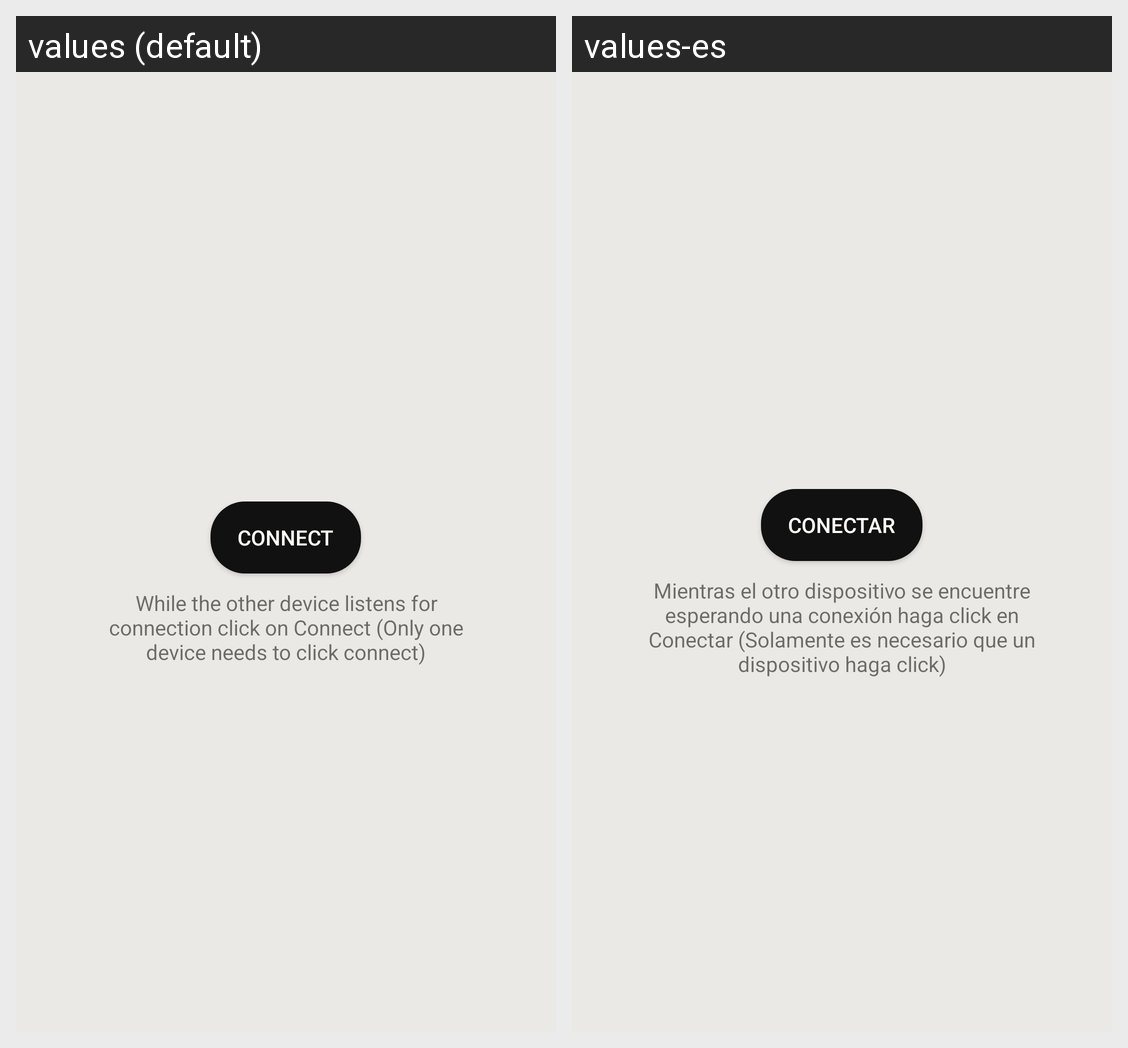

Locale-by-locale string values for the Android screen shown in this grid:
Android screen res/layout/fragment_conversation.xml rendered under 2 locales, left to right: values (default), values-es. Device: Nexus 5 (rendered at 1080×1920; each locale shown at half size, 540×960, under a caption strip naming it); theme AppTheme.
Strings drawn on this screen, with the default value and each locale's value (text and hints the layout hard-codes, and strings that could not be matched under every locale, appear in the picture but are not listed):

fragment_conversation_connect_btn_text
  values: Connect
  values-es: Conectar

fragment_conversation_connect_help_text
  values: While the other device listens for connection click on Connect (Only one device needs to click connect)
  values-es: Mientras el otro dispositivo se encuentre esperando una conexión haga click en Conectar (Solamente es necesario que un dispositivo haga click)
